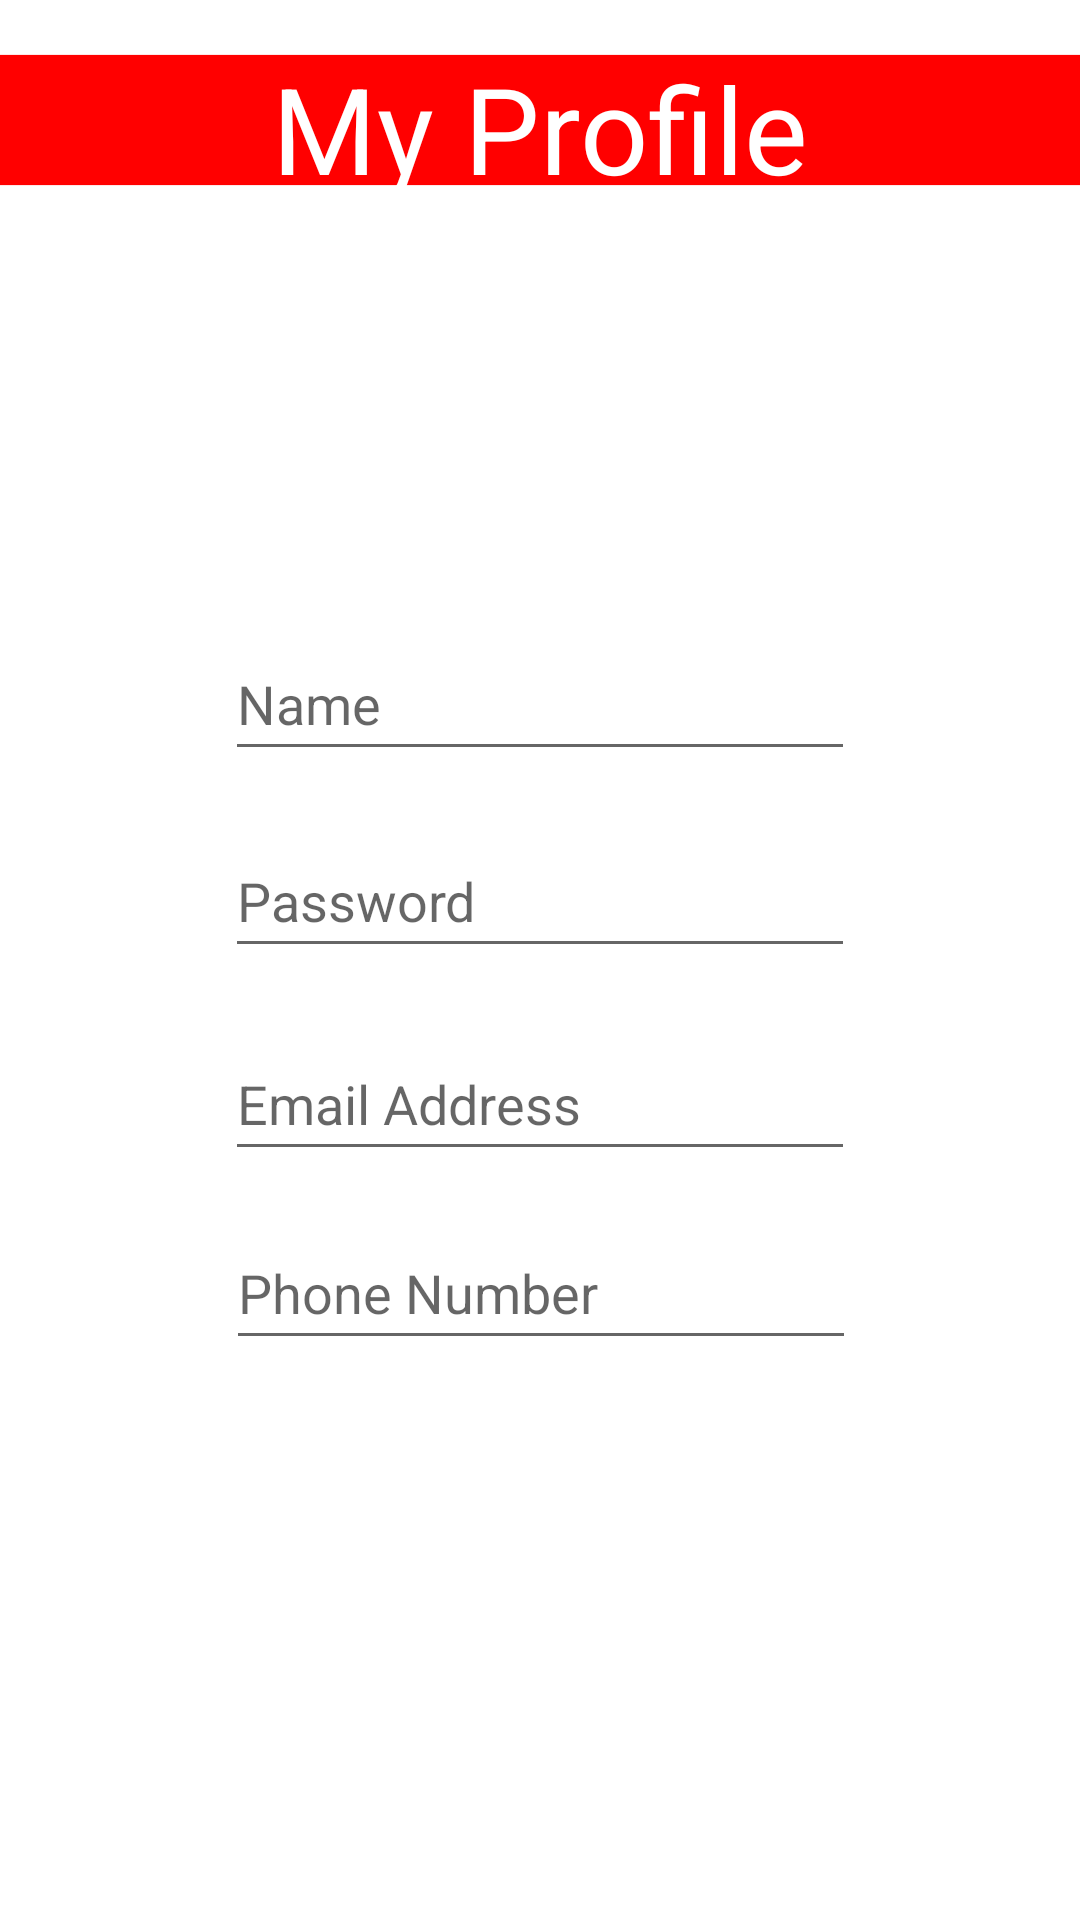

This screen was rendered from an Android layout file. Write that file and the resources it references.
<!-- AndroidManifest.xml: application theme Theme.EatApp -->
<!-- res/layout/user_info.xml -->
<?xml version="1.0" encoding="utf-8"?>
<androidx.constraintlayout.widget.ConstraintLayout xmlns:android="http://schemas.android.com/apk/res/android"
    xmlns:app="http://schemas.android.com/apk/res-auto"
    xmlns:tools="http://schemas.android.com/tools"
    android:id="@+id/linearLayout"
    android:layout_width="match_parent"
    android:layout_height="match_parent">

    <ImageView
        android:id="@+id/cartLogo"
        android:layout_width="434dp"
        android:layout_height="80dp"
        app:layout_constraintBottom_toBottomOf="parent"
        app:layout_constraintEnd_toEndOf="parent"
        app:layout_constraintHorizontal_bias="0.521"
        app:layout_constraintStart_toStartOf="parent"
        app:layout_constraintTop_toTopOf="parent"
        app:layout_constraintVertical_bias="0.0"
        app:srcCompat="@drawable/topbar" />

    <TextView
        android:id="@+id/textView"
        android:layout_width="wrap_content"
        android:layout_height="wrap_content"
        android:layout_marginTop="16dp"
        android:text="My Profile"
        android:textColor="@color/white"
        android:textSize="40dp"
        app:layout_constraintBottom_toBottomOf="@+id/cartLogo"
        app:layout_constraintEnd_toEndOf="parent"
        app:layout_constraintStart_toStartOf="parent"
        app:layout_constraintTop_toTopOf="parent"
        app:layout_constraintVertical_bias="0.0" />

    <ImageView
        android:id="@+id/imageView2"
        android:layout_width="wrap_content"
        android:layout_height="wrap_content"
        app:layout_constraintBottom_toBottomOf="parent"
        app:layout_constraintEnd_toEndOf="parent"
        app:layout_constraintHorizontal_bias="0.498"
        app:layout_constraintStart_toStartOf="parent"
        app:layout_constraintTop_toBottomOf="@+id/cartLogo"
        app:layout_constraintVertical_bias="0.116"
        tools:srcCompat="@tools:sample/avatars" />

    <EditText
        android:id="@+id/editTextTextPassword"
        android:layout_width="wrap_content"
        android:layout_height="wrap_content"
        android:ems="10"
        android:hint="Password"
        android:inputType="textPassword"
        android:minHeight="48dp"
        app:layout_constraintBottom_toBottomOf="parent"
        app:layout_constraintEnd_toEndOf="parent"
        app:layout_constraintStart_toStartOf="parent"
        app:layout_constraintTop_toBottomOf="@+id/imageView2"
        app:layout_constraintVertical_bias="0.29" />

    <EditText
        android:id="@+id/editTextTextName"
        android:layout_width="wrap_content"
        android:layout_height="wrap_content"
        android:ems="10"
        android:hint="Name"
        android:inputType="textPassword"
        android:minHeight="48dp"
        app:layout_constraintBottom_toBottomOf="parent"
        app:layout_constraintEnd_toEndOf="parent"
        app:layout_constraintStart_toStartOf="parent"
        app:layout_constraintTop_toBottomOf="@+id/imageView2"
        app:layout_constraintVertical_bias="0.143" />

    <EditText
        android:id="@+id/editTextTextEmailAddress"
        android:layout_width="wrap_content"
        android:layout_height="wrap_content"
        android:ems="10"
        android:hint="Email Address"
        android:inputType="textEmailAddress"
        android:minHeight="48dp"
        app:layout_constraintBottom_toBottomOf="parent"
        app:layout_constraintEnd_toEndOf="parent"
        app:layout_constraintStart_toStartOf="parent"
        app:layout_constraintTop_toBottomOf="@+id/editTextTextName"
        app:layout_constraintVertical_bias="0.255" />

    <EditText
        android:id="@+id/editTextNumber"
        android:layout_width="wrap_content"
        android:layout_height="wrap_content"
        android:ems="10"
        android:hint="Phone Number"
        android:inputType="number"
        android:minHeight="48dp"
        app:layout_constraintBottom_toBottomOf="parent"
        app:layout_constraintEnd_toEndOf="parent"
        app:layout_constraintHorizontal_bias="0.502"
        app:layout_constraintStart_toStartOf="parent"
        app:layout_constraintTop_toBottomOf="@+id/editTextTextEmailAddress"
        app:layout_constraintVertical_bias="0.074" />

</androidx.constraintlayout.widget.ConstraintLayout>
<!-- resources referenced by this layout -->
<resources>
  <color name="white">#FFFFFFFF</color>
  <!-- drawable topbar (drawable) -->
  <?xml version="1.0" encoding="utf-8"?>
  <shape xmlns:android="http://schemas.android.com/apk/res/android" android:shape="rectangle">
  
      <size
          android:height="60dp"
          android:width="600dp"/>
      <solid android:color="#FF0000"/>
  
  </shape>
  <style name="Theme.EatApp" parent="Theme.MaterialComponents.DayNight.NoActionBar">
          
          <item name="colorPrimary">@color/purple_500</item>
          <item name="colorPrimaryVariant">@color/purple_700</item>
          <item name="colorOnPrimary">@color/white</item>
          
          <item name="colorSecondary">@color/teal_200</item>
          <item name="colorSecondaryVariant">@color/teal_700</item>
          <item name="colorOnSecondary">@color/black</item>
          
          <item name="android:statusBarColor" tools:targetApi="l">?attr/colorPrimaryVariant</item>
          
      </style>
  <color name="purple_500">#FF6200EE</color>
  <color name="purple_700">#FF3700B3</color>
  <color name="teal_200">#FF03DAC5</color>
  <color name="teal_700">#FF018786</color>
  <color name="black">#FF000000</color>
</resources>
